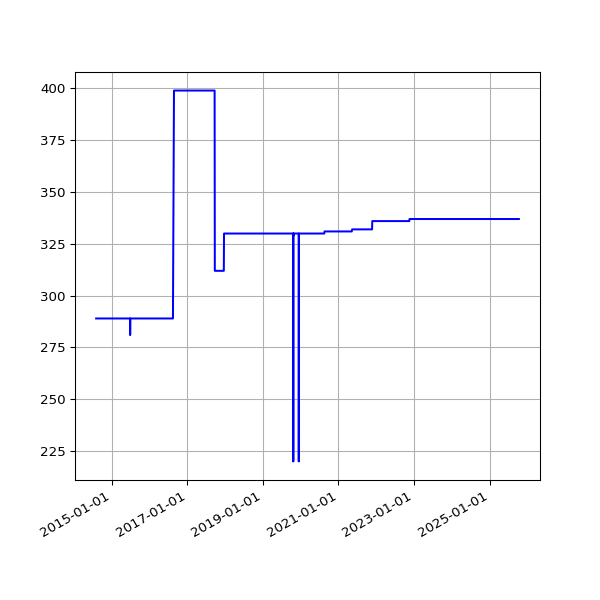

The table this chart was drawn from, first rows:
date, value
2014-08-02 02:34:49 +0100, 289
2014-08-03 03:05:19 +0100, 289
2014-08-04 02:45:32 +0100, 289
2014-08-05 02:45:33 +0100, 289
2014-08-06 02:43:20 +0100, 289
2014-08-07 02:41:52 +0100, 289
2014-08-08 02:43:24 +0100, 289
2014-08-09 02:35:17 +0100, 289
2014-08-10 02:37:17 +0100, 289
2014-08-11 02:49:09 +0100, 289
2014-08-12 02:36:56 +0100, 289
2014-08-13 02:41:52 +0100, 289
2014-08-14 02:39:20 +0100, 289
2014-08-15 02:40:32 +0100, 289
2014-08-16 02:39:22 +0100, 289
2014-08-17 02:37:23 +0100, 289
2014-08-18 02:40:14 +0100, 289
2014-08-19 02:41:31 +0100, 289
2014-08-20 02:41:02 +0100, 289
2014-08-21 02:46:25 +0100, 289
2014-08-22 02:42:42 +0100, 289
2014-08-23 02:49:08 +0100, 289
2014-08-24 02:41:34 +0100, 289
2014-08-25 02:44:26 +0100, 289
2014-08-26 02:45:33 +0100, 289
2014-08-27 02:47:23 +0100, 289
2014-08-28 02:45:45 +0100, 289
2014-08-29 02:52:17 +0100, 289
2014-08-30 02:41:53 +0100, 289
2014-08-31 02:41:54 +0100, 289
2014-09-01 02:41:45 +0100, 289
2014-09-02 02:56:38 +0100, 289
2014-09-03 02:53:41 +0100, 289
2014-09-04 03:09:09 +0100, 289
2014-09-05 02:53:14 +0100, 289
2014-09-06 02:45:18 +0100, 289
2014-09-07 02:42:16 +0100, 289
2014-09-08 03:37:13 +0100, 289
2014-09-09 02:50:39 +0100, 289
2014-09-10 02:53:39 +0100, 289
2014-09-11 03:39:38 +0100, 289
2014-09-12 02:44:06 +0100, 289
2014-09-13 02:45:19 +0100, 289
2014-09-14 02:46:09 +0100, 289
2014-09-15 02:51:21 +0100, 289
2014-09-16 02:51:21 +0100, 289
2014-09-17 02:50:45 +0100, 289
2014-09-18 02:52:25 +0100, 289
2014-09-19 02:50:21 +0100, 289
2014-09-20 02:42:56 +0100, 289
2014-09-21 02:40:59 +0100, 289
2014-09-22 02:50:35 +0100, 289
2014-09-23 02:41:41 +0100, 289
2014-09-24 02:44:22 +0100, 289
2014-09-25 02:55:33 +0100, 289
2014-09-26 02:52:05 +0100, 289
2014-09-27 02:42:14 +0100, 289
2014-09-28 02:39:29 +0100, 289
2014-09-29 02:49:32 +0100, 289
2014-09-30 02:55:10 +0100, 289
... 2,974 more rows
